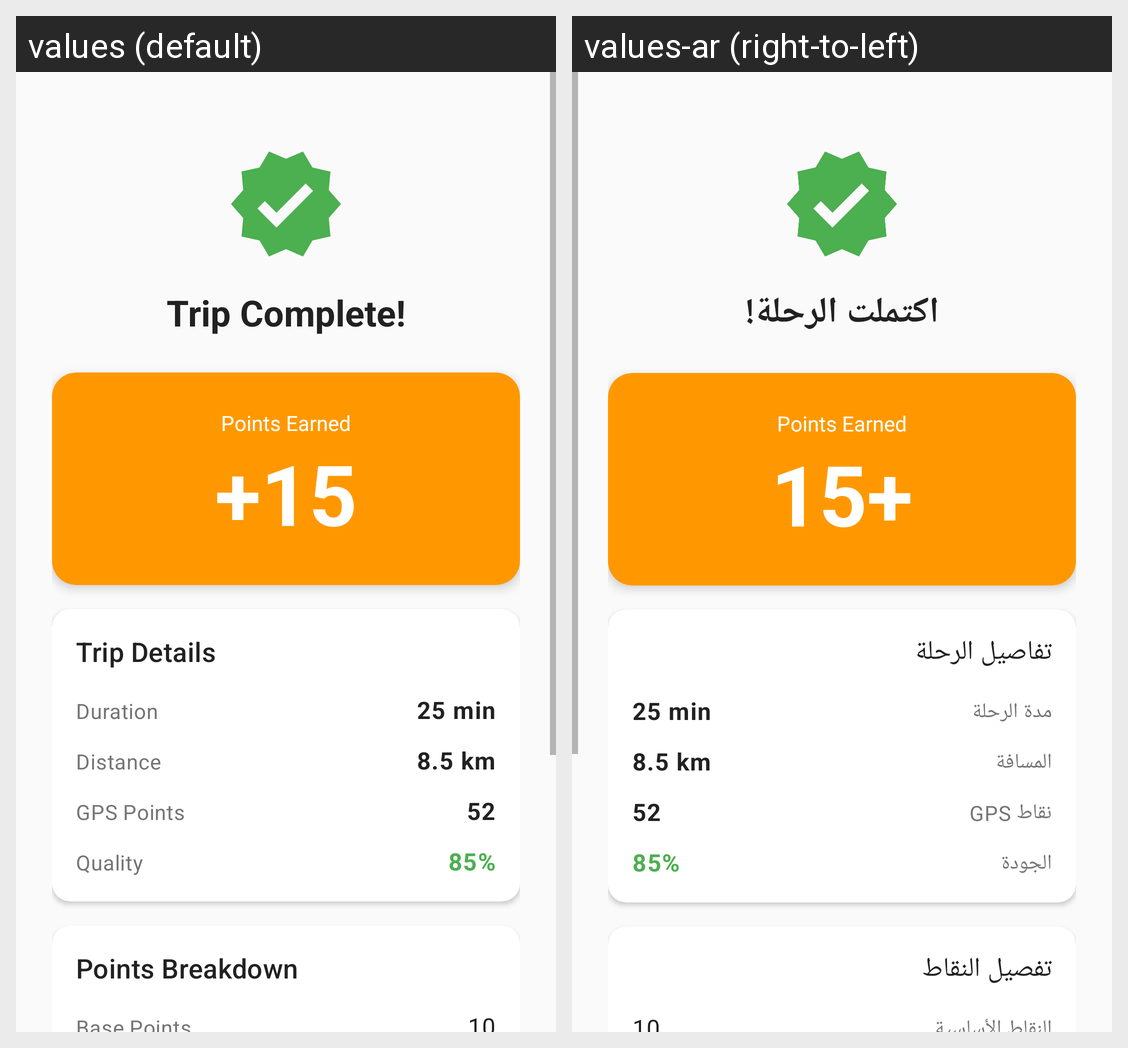

The Android screen above is rendered under two locales of the same app. Produce the string resources it draws, with the default and per-locale values.
Android screen res/layout/activity_trip_summary.xml rendered under 2 locales, left to right: values (default), values-ar (right-to-left). Device: Nexus 5 (rendered at 1080×1920; each locale shown at half size, 540×960, under a caption strip naming it); theme Theme.DNerveDriver.
Strings drawn on this screen, with the default value and each locale's value (text and hints the layout hard-codes, and strings that could not be matched under every locale, appear in the picture but are not listed):

trip_complete
  values: Trip Complete!
  values-ar: اكتملت الرحلة!

trip_details
  values: Trip Details
  values-ar: تفاصيل الرحلة

trip_duration
  values: Duration
  values-ar: مدة الرحلة

trip_distance
  values: Distance
  values-ar: المسافة

trip_gps_points
  values: GPS Points
  values-ar: نقاط GPS

trip_quality
  values: Quality
  values-ar: الجودة

trip_points_breakdown
  values: Points Breakdown
  values-ar: تفصيل النقاط
